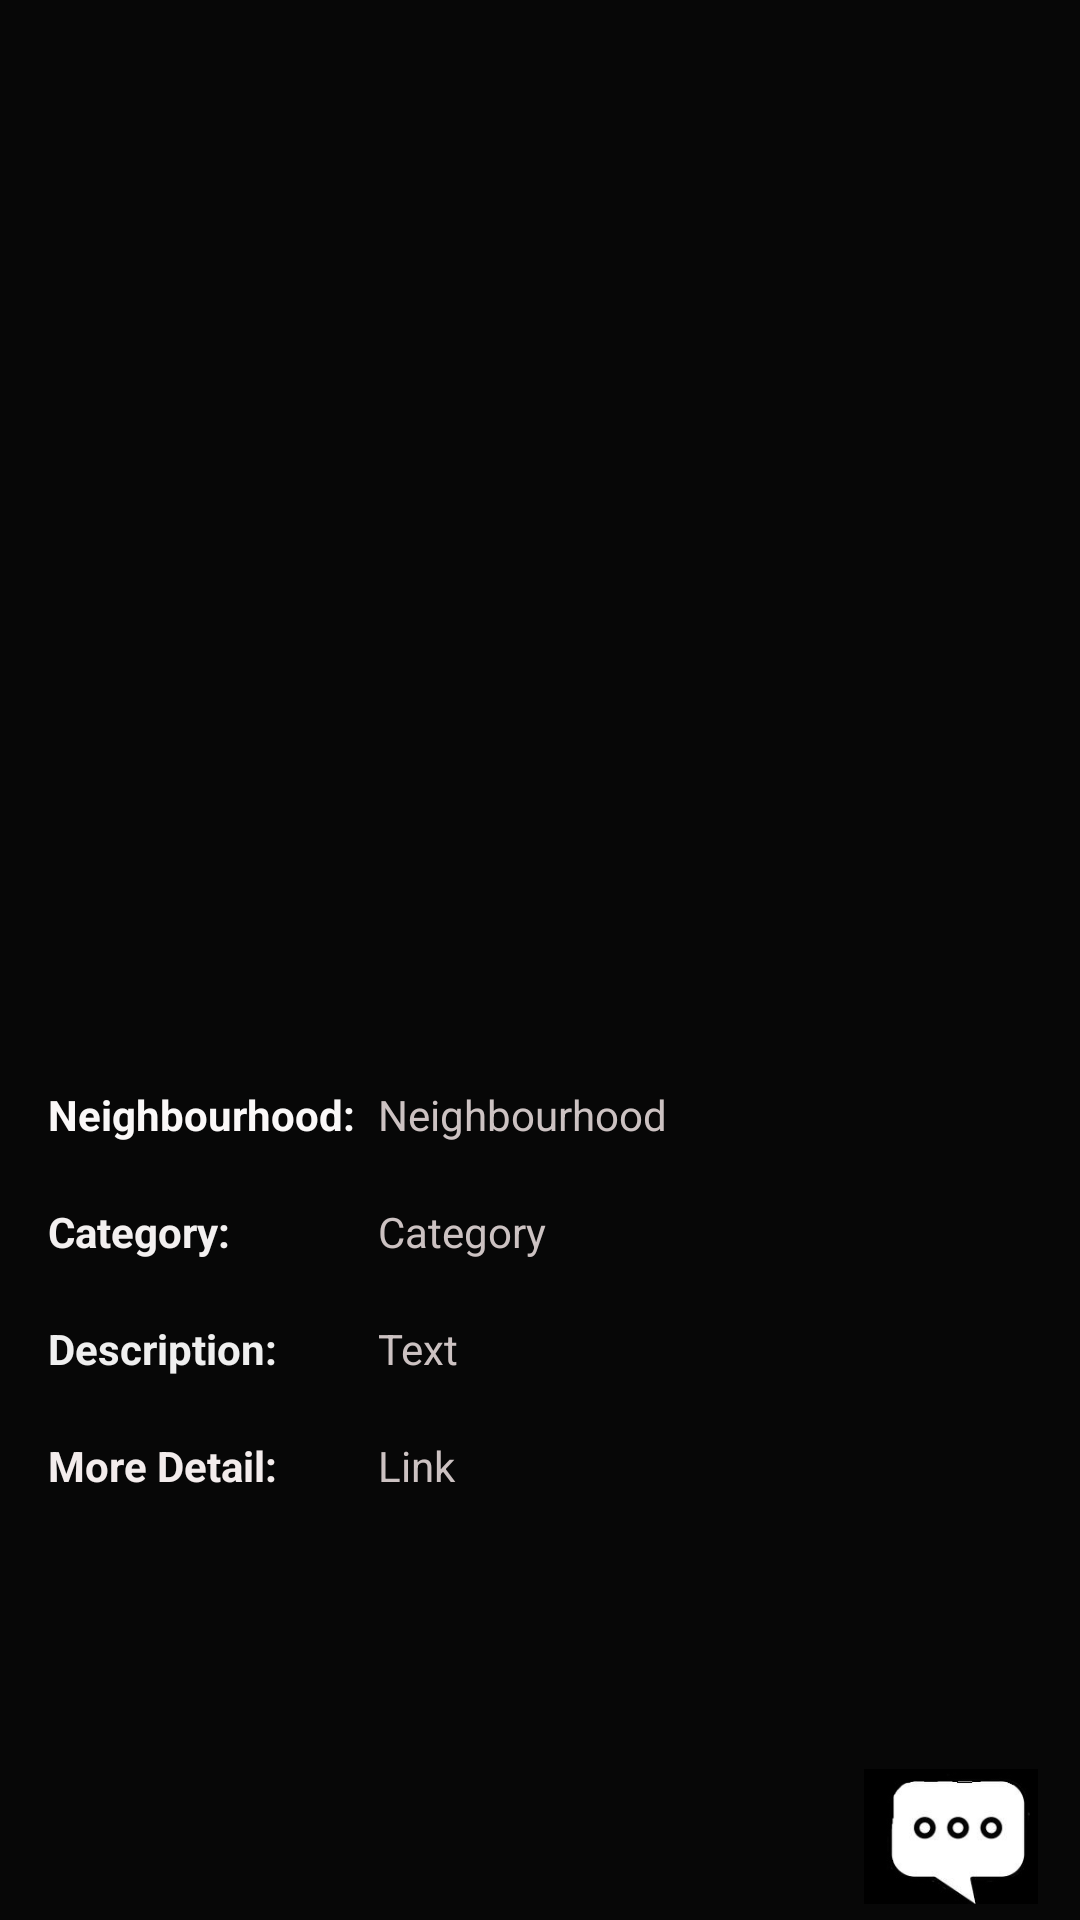

The Android layout XML behind this screen, and the referenced resources:
<!-- AndroidManifest.xml: application theme Base.Theme.Fall2023OperatingSystemsApp -->
<!-- res/layout/fragment_details.xml -->
<?xml version="1.0" encoding="utf-8"?>
<androidx.constraintlayout.widget.ConstraintLayout xmlns:android="http://schemas.android.com/apk/res/android"
    xmlns:app="http://schemas.android.com/apk/res-auto"
    xmlns:tools="http://schemas.android.com/tools"
    android:layout_width="match_parent"

    android:layout_height="match_parent"
    tools:context="com.example.guideapp.FragmentDetails">

    <androidx.constraintlayout.widget.ConstraintLayout
        android:layout_width="match_parent"
        android:layout_height="match_parent"
        android:background="#070707"
        app:layout_constraintStart_toStartOf="parent"
        app:layout_constraintTop_toTopOf="parent">

        <TextView
            android:id="@+id/textView"
            android:layout_width="105dp"
            android:layout_height="wrap_content"
            android:layout_marginStart="16dp"
            android:layout_marginTop="20dp"
            android:text="Neighbourhood: "
            android:textColor="#FAF8F8"
            android:textStyle="bold"
            app:layout_constraintStart_toStartOf="parent"
            app:layout_constraintTop_toBottomOf="@+id/imgDetails" />

        <TextView
            android:id="@+id/textLink"
            android:layout_width="283dp"
            android:layout_height="wrap_content"
            android:layout_marginStart="5dp"
            android:layout_marginTop="20dp"
            android:textIsSelectable="true"

            android:text="Link"
            android:textColor="#CCC2C2"
            android:textColorLink="#053DCC"

            android:textSize="14sp"
            android:textStyle="normal"
            app:layout_constraintEnd_toEndOf="parent"
            app:layout_constraintHorizontal_bias="0.0"
            app:layout_constraintStart_toEndOf="@+id/textView6"
            app:layout_constraintTop_toBottomOf="@+id/textText" />

        <TextView
            android:id="@+id/textCategory"
            android:layout_width="324dp"
            android:layout_height="wrap_content"
            android:layout_marginStart="5dp"
            android:layout_marginTop="20dp"
            android:layout_marginEnd="10dp"
            android:text="Category"
            android:textColor="#CCC2C2"
            android:textSize="14sp"
            android:textStyle="normal"
            app:layout_constraintEnd_toEndOf="parent"
            app:layout_constraintHorizontal_bias="0.0"
            app:layout_constraintStart_toEndOf="@+id/textView4"
            app:layout_constraintTop_toBottomOf="@+id/textNeighbourhood" />

        <TextView
            android:id="@+id/textText"
            android:layout_width="282dp"
            android:layout_height="wrap_content"
            android:layout_marginStart="5dp"
            android:layout_marginTop="20dp"
            android:text="Text"
            android:textColor="#CCC2C2"
            android:textSize="14sp"
            android:textStyle="normal"
            app:layout_constraintStart_toEndOf="@+id/textView5"
            app:layout_constraintTop_toBottomOf="@+id/textCategory" />

        <TextView
            android:id="@+id/textNeighbourhood"
            android:layout_width="288dp"
            android:layout_height="wrap_content"
            android:layout_marginStart="5dp"
            android:layout_marginTop="20dp"
            android:text="Neighbourhood"
            android:textColor="#CCC2C2"
            android:textSize="14sp"
            android:textStyle="normal"
            app:layout_constraintEnd_toEndOf="parent"
            app:layout_constraintHorizontal_bias="0.0"
            app:layout_constraintStart_toEndOf="@+id/textView"
            app:layout_constraintTop_toBottomOf="@+id/imgDetails" />

        <ImageButton
            android:id="@+id/commentButton"
            android:layout_width="58dp"
            android:layout_height="45dp"
            android:background="#D6BBBB"
            android:contentDescription="comment"
            android:scaleType="centerCrop"
            android:src="@drawable/comment"
            app:layout_constraintBottom_toBottomOf="parent"
            app:layout_constraintEnd_toEndOf="parent"
            app:layout_constraintHorizontal_bias="0.954"
            app:layout_constraintStart_toStartOf="parent"
            app:layout_constraintTop_toTopOf="parent"
            app:layout_constraintVertical_bias="0.991" />

        <ImageView
            android:id="@+id/imgDetails"
            android:layout_width="435dp"
            android:layout_height="314dp"
            android:layout_marginTop="28dp"
            android:scaleType="centerCrop"
            app:layout_constraintEnd_toEndOf="parent"
            app:layout_constraintStart_toStartOf="parent"
            app:layout_constraintTop_toTopOf="parent"
            tools:src="@tools:sample/backgrounds/scenic" />

        <TextView
            android:id="@+id/textView4"
            android:layout_width="105dp"
            android:layout_height="wrap_content"
            android:layout_marginStart="16dp"
            android:layout_marginTop="20dp"
            android:text="Category: "
            android:textColor="#F3F0F0"
            android:textStyle="bold"
            app:layout_constraintStart_toStartOf="parent"
            app:layout_constraintTop_toBottomOf="@+id/textView" />

        <TextView
            android:id="@+id/textView5"
            android:layout_width="105dp"
            android:layout_height="wrap_content"
            android:layout_marginStart="16dp"
            android:layout_marginTop="20dp"
            android:text="Description: "
            android:textColor="#EFEFEF"
            android:textStyle="bold"
            app:layout_constraintStart_toStartOf="parent"
            app:layout_constraintTop_toBottomOf="@+id/textView4" />

        <TextView
            android:id="@+id/textView6"
            android:layout_width="105dp"
            android:layout_height="wrap_content"
            android:layout_marginStart="16dp"
            android:layout_marginTop="20dp"
            android:text="More Detail: "
            android:textColor="#F3ECEC"
            android:textStyle="bold"
            app:layout_constraintStart_toStartOf="parent"
            app:layout_constraintTop_toBottomOf="@+id/textText" />

    </androidx.constraintlayout.widget.ConstraintLayout>


</androidx.constraintlayout.widget.ConstraintLayout>
<!-- resources referenced by this layout -->
<resources>
  <!-- drawable comment: jpg bitmap (drawable, 5565 bytes) -->
  <style name="Base.Theme.Fall2023OperatingSystemsApp" parent="Theme.Material3.Light.NoActionBar">
          
  
      </style>
</resources>
